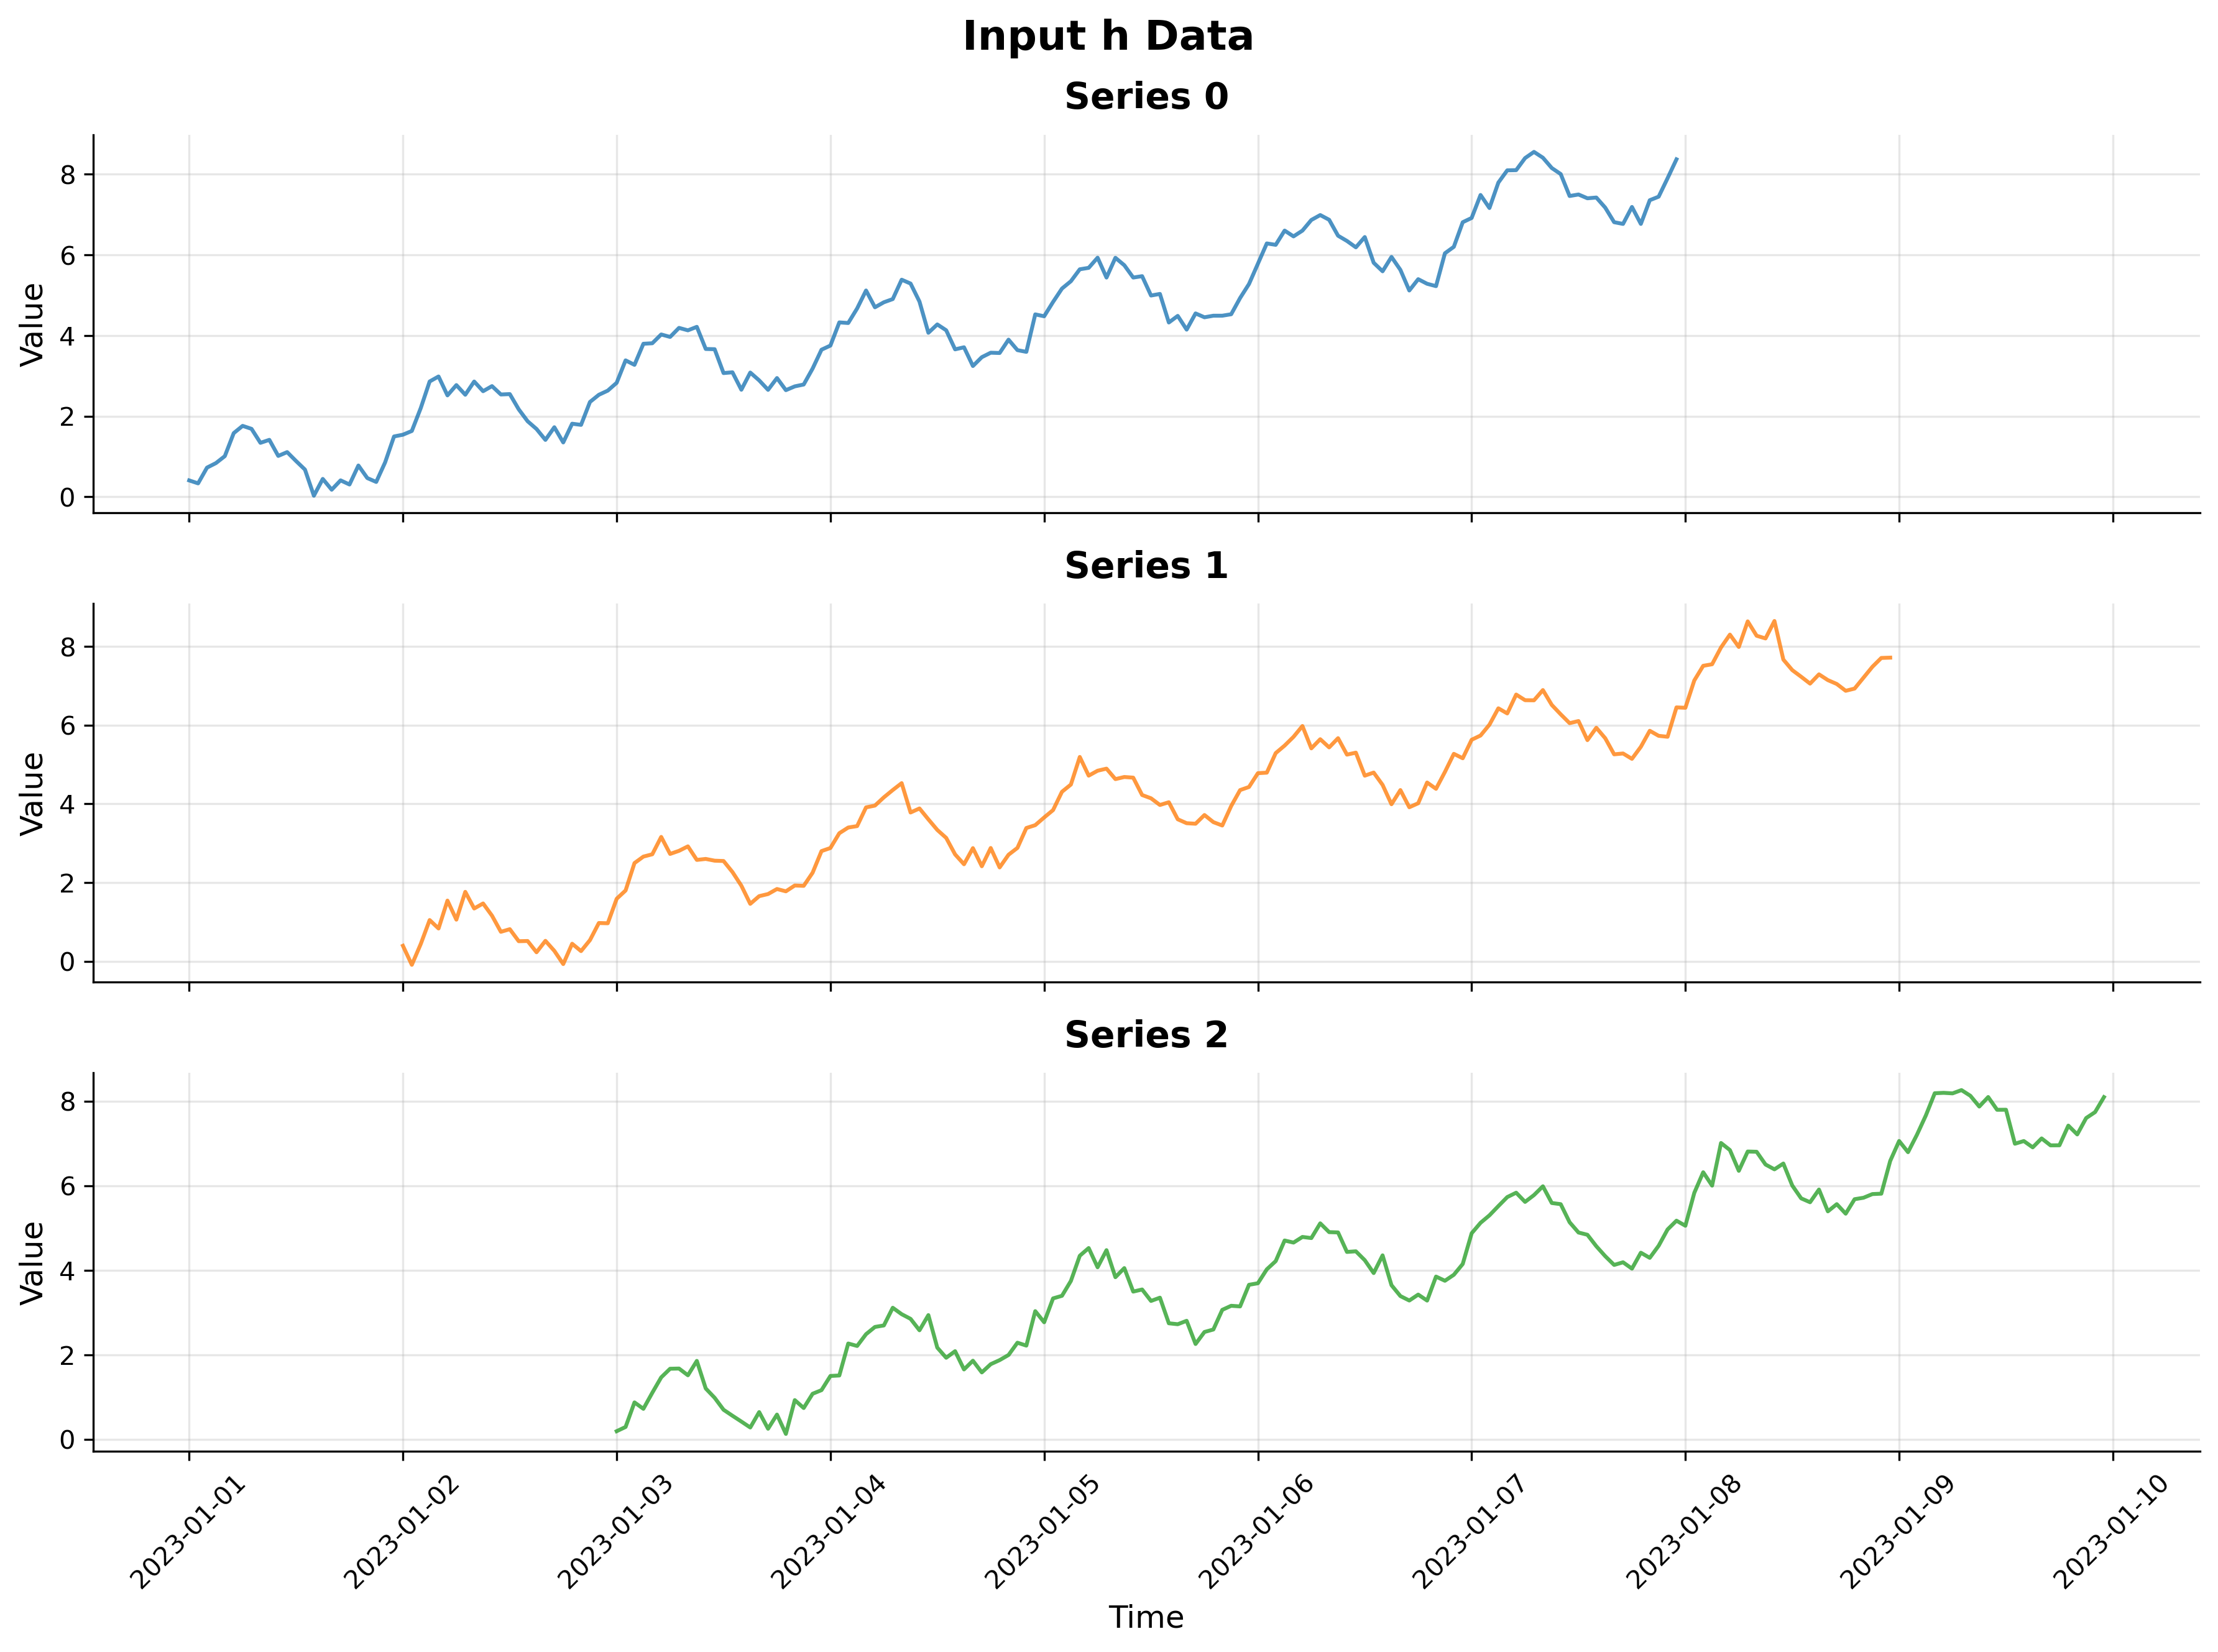

Values plotted in this chart, from the file beside it:
series_id, timestamp, value
0, 2023-01-01 00:00:00, 0.4045
0, 2023-01-01 01:00:00, 0.3312
0, 2023-01-01 02:00:00, 0.7218
0, 2023-01-01 03:00:00, 0.8338
0, 2023-01-01 04:00:00, 1.007
0, 2023-01-01 05:00:00, 1.578
0, 2023-01-01 06:00:00, 1.758
0, 2023-01-01 07:00:00, 1.684
0, 2023-01-01 08:00:00, 1.337
0, 2023-01-01 09:00:00, 1.411
0, 2023-01-01 10:00:00, 1.012
0, 2023-01-01 11:00:00, 1.107
0, 2023-01-01 12:00:00, 0.8853
0, 2023-01-01 13:00:00, 0.6729
0, 2023-01-01 14:00:00, 0.02487
0, 2023-01-01 15:00:00, 0.4417
0, 2023-01-01 16:00:00, 0.1737
0, 2023-01-01 17:00:00, 0.4059
0, 2023-01-01 18:00:00, 0.3029
0, 2023-01-01 19:00:00, 0.7745
0, 2023-01-01 20:00:00, 0.4627
0, 2023-01-01 21:00:00, 0.3664
0, 2023-01-01 22:00:00, 0.8522
0, 2023-01-01 23:00:00, 1.495
0, 2023-01-02 00:00:00, 1.539
0, 2023-01-02 01:00:00, 1.632
0, 2023-01-02 02:00:00, 2.199
0, 2023-01-02 03:00:00, 2.86
0, 2023-01-02 04:00:00, 2.984
0, 2023-01-02 05:00:00, 2.515
0, 2023-01-02 06:00:00, 2.77
0, 2023-01-02 07:00:00, 2.531
0, 2023-01-02 08:00:00, 2.858
0, 2023-01-02 09:00:00, 2.618
0, 2023-01-02 10:00:00, 2.745
0, 2023-01-02 11:00:00, 2.537
0, 2023-01-02 12:00:00, 2.547
0, 2023-01-02 13:00:00, 2.169
0, 2023-01-02 14:00:00, 1.873
0, 2023-01-02 15:00:00, 1.68
0, 2023-01-02 16:00:00, 1.41
0, 2023-01-02 17:00:00, 1.724
0, 2023-01-02 18:00:00, 1.347
0, 2023-01-02 19:00:00, 1.812
0, 2023-01-02 20:00:00, 1.783
0, 2023-01-02 21:00:00, 2.351
0, 2023-01-02 22:00:00, 2.529
0, 2023-01-02 23:00:00, 2.633
0, 2023-01-03 00:00:00, 2.827
0, 2023-01-03 01:00:00, 3.384
0, 2023-01-03 02:00:00, 3.272
0, 2023-01-03 03:00:00, 3.796
0, 2023-01-03 04:00:00, 3.808
0, 2023-01-03 05:00:00, 4.027
0, 2023-01-03 06:00:00, 3.965
0, 2023-01-03 07:00:00, 4.19
0, 2023-01-03 08:00:00, 4.129
0, 2023-01-03 09:00:00, 4.215
0, 2023-01-03 10:00:00, 3.667
0, 2023-01-03 11:00:00, 3.66
... 444 more rows
